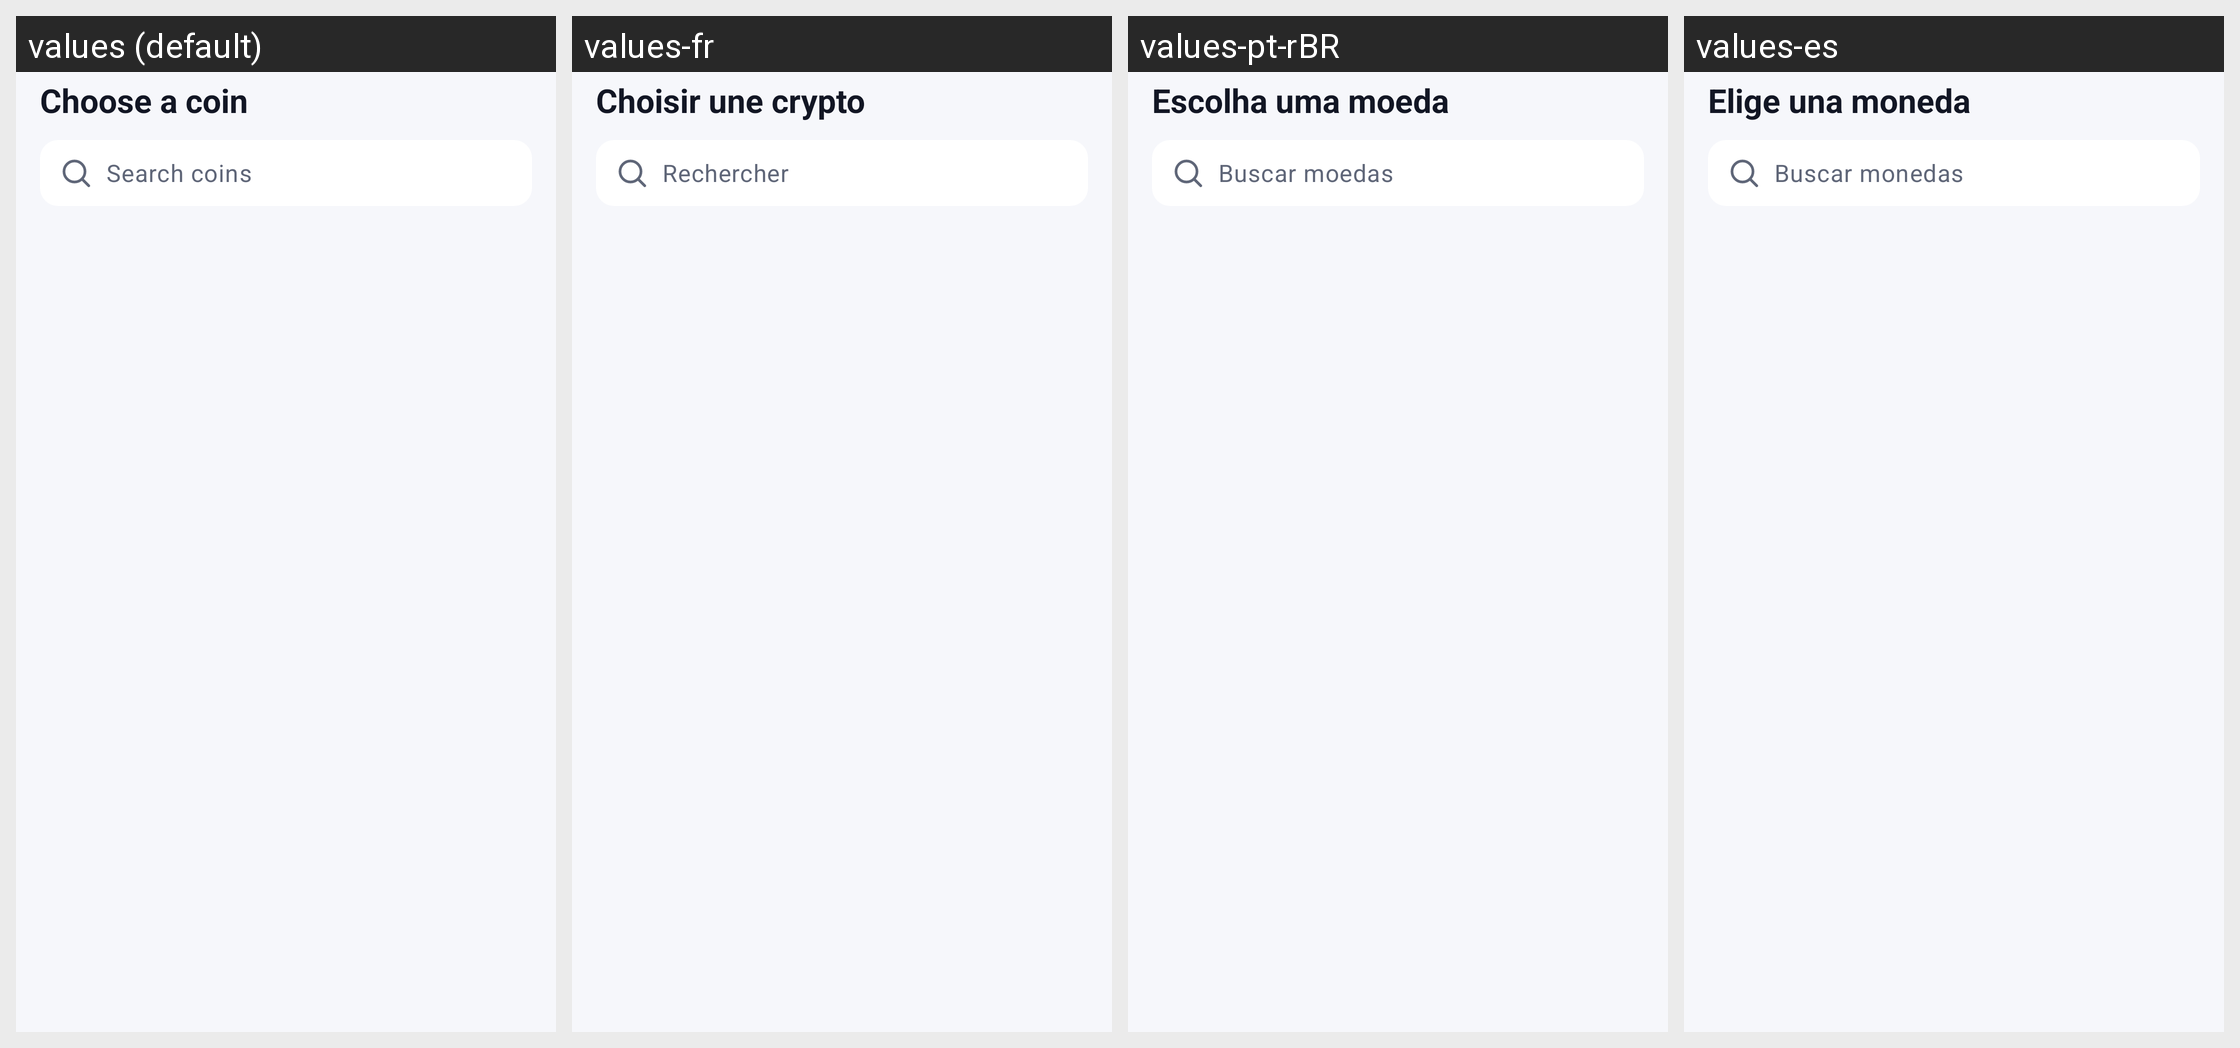

For this localized Android screen grid, give each drawn string resource with its value in every locale shown.
Android screen res/layout/dialog_coin_picker.xml rendered under 4 locales, left to right: values (default), values-fr, values-pt-rBR, values-es. Device: Nexus 5 (rendered at 1080×1920; each locale shown at half size, 540×960, under a caption strip naming it); theme Theme.Coinvane.
Other locales in the repository, not shown: values-ar, values-de, values-ja, values-ko, values-ru, values-tr, values-zh-rCN.
Strings drawn on this screen, with the default value and each locale's value (text and hints the layout hard-codes, and strings that could not be matched under every locale, appear in the picture but are not listed):

pick_coin
  values: Choose a coin
  values-fr: Choisir une crypto
  values-pt-rBR: Escolha uma moeda
  values-es: Elige una moneda

search
  values: Search coins
  values-fr: Rechercher
  values-pt-rBR: Buscar moedas
  values-es: Buscar monedas
